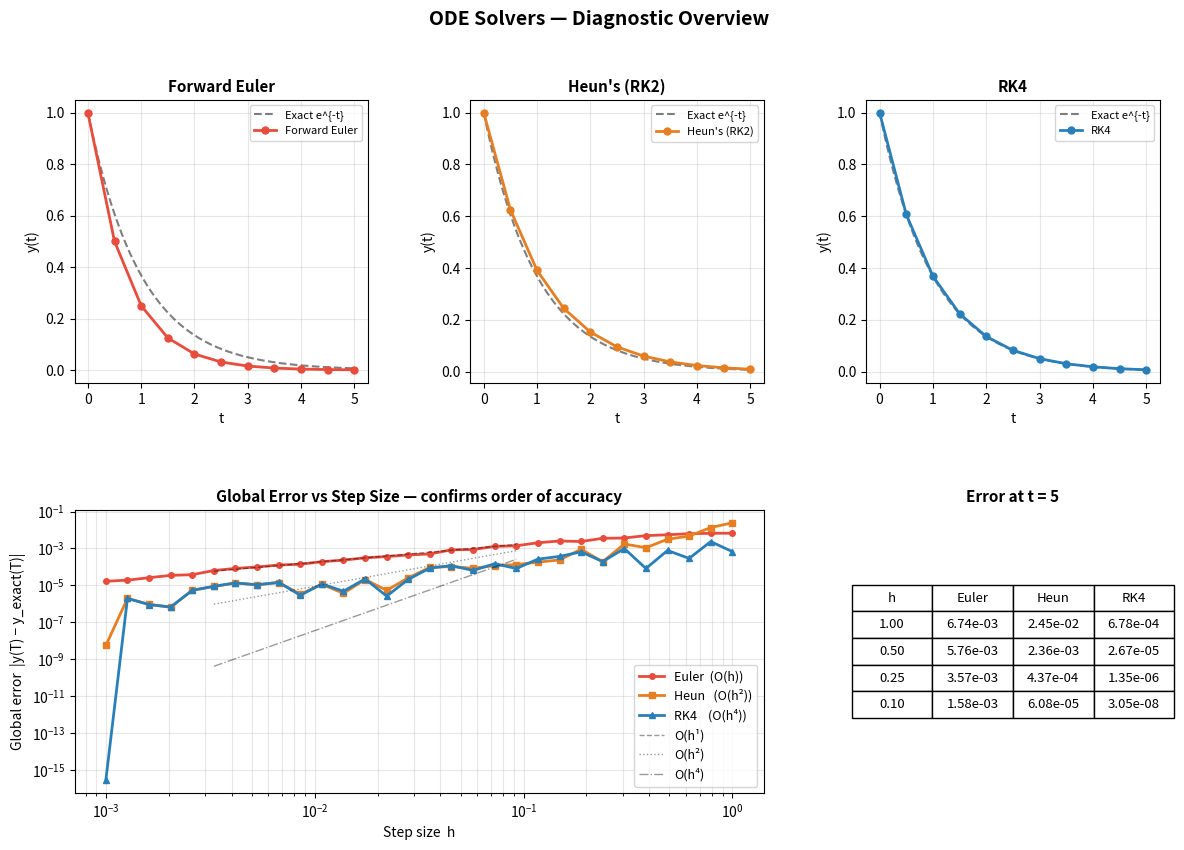
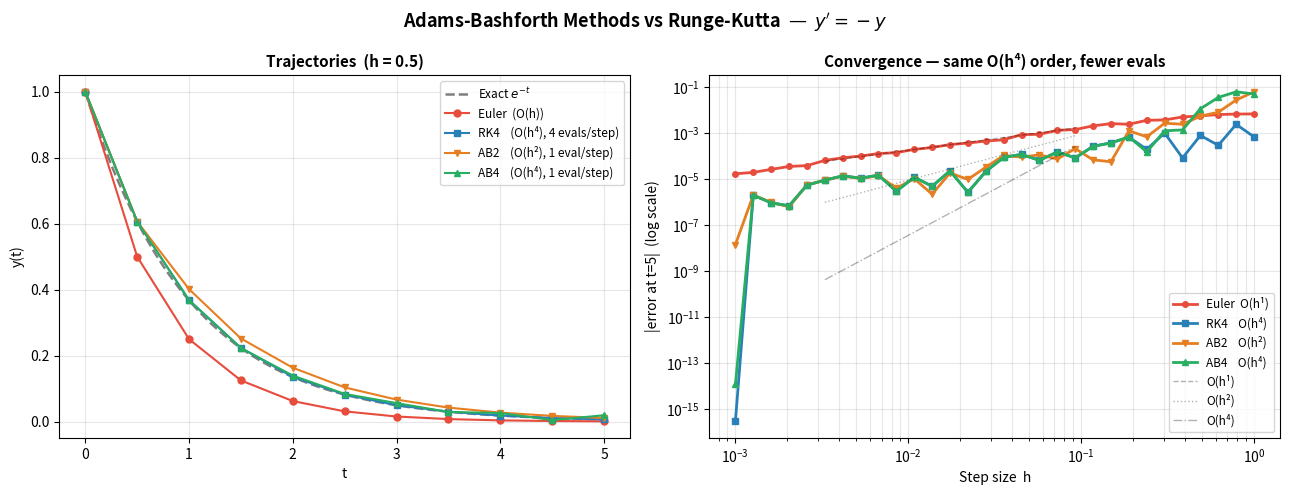
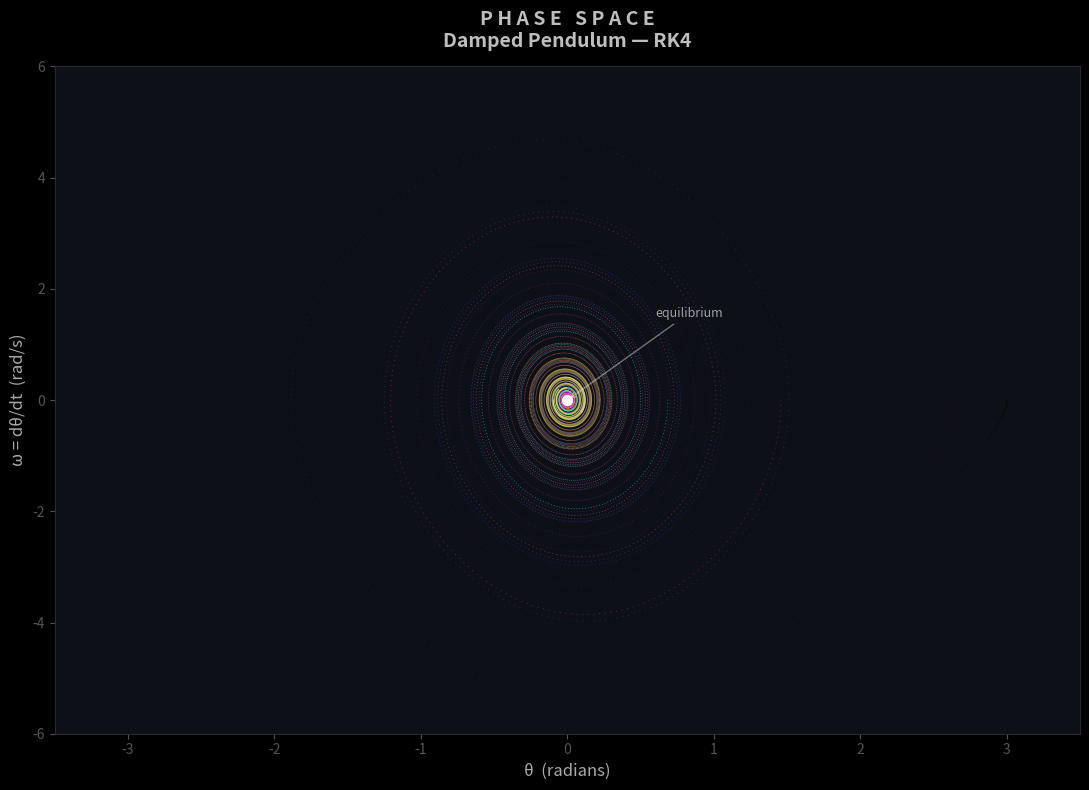

These charts were generated, in order, by the following Python code:
# -*- coding: utf-8 -*-
"""
    ODE Solvers — Step-by-Step Integration Methods
    ================================================
    Compares three classical explicit Runge-Kutta solvers on test problems
    and produces an artistic phase-space portrait of a damped pendulum.

    Methods covered:
        1. Forward Euler         (1st order)
        2. Heun's method (RK2)   (2nd order, predictor-corrector)
        3. Classic RK4           (4th order, the workhorse)

    Test problems:
        • Scalar decay   y' = −y,  y(0) = 1          exact: e^{−t}
        • Damped pendulum  θ'' = −b θ' − (g/L) sin θ  (phase-space portrait)

    Run:  python ode_solvers.py
    Deps: numpy, matplotlib
"""

import numpy as np
import matplotlib.pyplot as plt
import matplotlib.gridspec as gridspec
from collections import deque


# ─────────────────────────────────────────────────────────────────────────────
# --- 1. SOLVER IMPLEMENTATIONS ---
# ─────────────────────────────────────────────────────────────────────────────

def euler(f, t_span, y0, h):
    """Forward Euler: y_{n+1} = y_n + h · f(t_n, y_n)."""
    t0, tf = t_span
    N = round((tf - t0) / h)           # avoid np.arange float drift
    t = np.linspace(t0, tf, N + 1)
    y = np.zeros((len(t), len(y0)))
    y[0] = y0
    for n in range(len(t) - 1):
        y[n + 1] = y[n] + h * f(t[n], y[n])
    return t, y

def heun(f, t_span, y0, h):
    """Heun's method (RK2): predictor-corrector."""
    t0, tf = t_span
    N = round((tf - t0) / h)
    t = np.linspace(t0, tf, N + 1)
    y = np.zeros((len(t), len(y0)))
    y[0] = y0
    for n in range(len(t) - 1):
        k1 = f(t[n],     y[n])
        k2 = f(t[n] + h, y[n] + h * k1)
        y[n + 1] = y[n] + (h / 2) * (k1 + k2)
    return t, y

def rk4(f, t_span, y0, h):
    """Classic 4th-order Runge-Kutta."""
    t0, tf = t_span
    N = round((tf - t0) / h)
    t = np.linspace(t0, tf, N + 1)
    y = np.zeros((len(t), len(y0)))
    y[0] = y0
    for n in range(len(t) - 1):
        k1 = f(t[n],         y[n])
        k2 = f(t[n] + h/2,   y[n] + (h/2) * k1)
        k3 = f(t[n] + h/2,   y[n] + (h/2) * k2)
        k4 = f(t[n] + h,     y[n] + h * k3)
        y[n + 1] = y[n] + (h / 6) * (k1 + 2*k2 + 2*k3 + k4)
    return t, y


# ─────────────────────────────────────────────────────────────────────────────
# --- 1b. ADAMS-BASHFORTH MULTI-STEP METHODS ---
# ─────────────────────────────────────────────────────────────────────────────
# Adams-Bashforth methods are *explicit multi-step* methods: each step reuses
# f-evaluations from previous steps, costing only ONE new evaluation per step
# after the startup phase.  They are started using RK4.

def adams_bashforth2(f, t_span, y0, h):
    """
    2-step Adams-Bashforth (AB2), order 2.
        y_{n+1} = y_n + h/2 * (3 f_n - f_{n-1})
    Uses one RK4 step for startup.
    """
    t0, tf = t_span
    N = round((tf - t0) / h)
    t = np.linspace(t0, tf, N + 1)
    y = np.zeros((len(t), len(y0)))
    y[0] = y0

    # Startup: one RK4 step to get y[1]
    k1 = f(t[0], y[0]); k2 = f(t[0]+h/2, y[0]+(h/2)*k1)
    k3 = f(t[0]+h/2, y[0]+(h/2)*k2); k4 = f(t[0]+h, y[0]+h*k3)
    y[1] = y[0] + (h/6)*(k1+2*k2+2*k3+k4)

    f_prev = f(t[0], y[0])
    f_curr = f(t[1], y[1])

    for n in range(1, len(t) - 1):
        y[n + 1] = y[n] + (h / 2) * (3 * f_curr - f_prev)
        f_prev = f_curr
        f_curr = f(t[n + 1], y[n + 1])
    return t, y

def adams_bashforth4(f, t_span, y0, h):
    """
    4-step Adams-Bashforth (AB4), order 4.
        y_{n+1} = y_n + h/24 * (55 f_n - 59 f_{n-1} + 37 f_{n-2} - 9 f_{n-3})
    Uses three RK4 steps for startup.
    """
    t0, tf = t_span
    N = round((tf - t0) / h)
    t = np.linspace(t0, tf, N + 1)
    y = np.zeros((len(t), len(y0)))
    y[0] = y0

    # Startup: three RK4 steps to get y[1], y[2], y[3]
    for n in range(3):
        k1 = f(t[n], y[n])
        k2 = f(t[n]+h/2, y[n]+(h/2)*k1)
        k3 = f(t[n]+h/2, y[n]+(h/2)*k2)
        k4 = f(t[n]+h,   y[n]+h*k3)
        y[n+1] = y[n] + (h/6)*(k1+2*k2+2*k3+k4)

    # Store the last four f-values in a bounded deque
    fs = deque([f(t[i], y[i]) for i in range(4)], maxlen=4)

    for n in range(3, len(t) - 1):
        f0, f1, f2, f3 = fs[0], fs[1], fs[2], fs[3]
        y[n + 1] = y[n] + (h / 24) * (55*f3 - 59*f2 + 37*f1 - 9*f0)
        fs.append(f(t[n + 1], y[n + 1]))
    return t, y

# ─────────────────────────────────────────────────────────────────────────────
# --- 2. TEST PROBLEM: SCALAR DECAY  y' = -y ---
# ─────────────────────────────────────────────────────────────────────────────

decay_rhs  = lambda t, y: np.array([-y[0]])
decay_exact = lambda t: np.exp(-t)

T_END = 5.0
h_demo = 0.5

t_e, y_e = euler(decay_rhs, (0, T_END), [1.0], h_demo)
t_h, y_h = heun( decay_rhs, (0, T_END), [1.0], h_demo)
t_r, y_r = rk4(  decay_rhs, (0, T_END), [1.0], h_demo)

t_fine  = np.linspace(0, T_END, 500)
y_exact = decay_exact(t_fine)


# ─────────────────────────────────────────────────────────────────────────────
# --- 3. ERROR vs STEP-SIZE (h) STUDY ---
# ─────────────────────────────────────────────────────────────────────────────

h_values = np.logspace(-3, 0, 30)   # h from 0.001 → 1.0  (30 log-spaced points)

def global_error(solver, h):
    """Global error at t=T_END for y'=-y."""
    t_arr, y_arr = solver(decay_rhs, (0, T_END), [1.0], h)
    return abs(y_arr[-1, 0] - decay_exact(t_arr[-1]))

err_e  = [global_error(euler,           h) for h in h_values]
err_h  = [global_error(heun,            h) for h in h_values]
err_r  = [global_error(rk4,             h) for h in h_values]
err_ab2 = [global_error(adams_bashforth2, h) for h in h_values]
err_ab4 = [global_error(adams_bashforth4, h) for h in h_values]


# ─────────────────────────────────────────────────────────────────────────────
# --- 4. DIAGNOSTIC FIGURE ---
# ─────────────────────────────────────────────────────────────────────────────

fig = plt.figure(figsize=(14, 9))
fig.suptitle("ODE Solvers — Diagnostic Overview", fontsize=14, fontweight='bold', y=0.98)
gs  = gridspec.GridSpec(2, 3, figure=fig, hspace=0.45, wspace=0.35)

solver_data = [
    ("Forward Euler",    t_e, y_e, "#e74c3c"),
    ("Heun's (RK2)",     t_h, y_h, "#e67e22"),
    ("RK4",              t_r, y_r, "#2980b9"),
]

# Top row: each solver vs exact
for idx, (name, t_s, y_s, col) in enumerate(solver_data):
    ax = fig.add_subplot(gs[0, idx])
    ax.plot(t_fine,  y_exact,  'k--', lw=1.5, alpha=0.5, label="Exact e^{-t}")
    ax.plot(t_s,     y_s[:, 0], 'o-', color=col, lw=2, ms=5, label=name)
    ax.set_title(name, fontsize=11, fontweight='bold')
    ax.set_xlabel("t"); ax.set_ylabel("y(t)")
    ax.legend(fontsize=8); ax.grid(True, alpha=0.3)

# Bottom left (spans 2 cols): convergence plot
ax_conv = fig.add_subplot(gs[1, :2])
ax_conv.loglog(h_values, err_e, 'o-', color='#e74c3c', lw=2, ms=4, label="Euler  (O(h))")
ax_conv.loglog(h_values, err_h, 's-', color='#e67e22', lw=2, ms=4, label="Heun   (O(h²))")
ax_conv.loglog(h_values, err_r, '^-', color='#2980b9', lw=2, ms=4, label="RK4    (O(h⁴))")

# Reference slope lines — scale factor anchored at h_values[10]
h_ref = h_values[5:20]
scale = err_e[10] / h_values[10]**1
ax_conv.loglog(h_ref, scale * h_ref**1, 'k--', lw=1, alpha=0.4, label="O(h¹)")
ax_conv.loglog(h_ref, scale * h_ref**2 * 5, 'k:',  lw=1, alpha=0.4, label="O(h²)")
ax_conv.loglog(h_ref, scale * h_ref**4 * 200, 'k-.', lw=1, alpha=0.4, label="O(h⁴)")

ax_conv.set_xlabel("Step size  h");  ax_conv.set_ylabel("Global error  |y(T) − y_exact(T)|")
ax_conv.set_title("Global Error vs Step Size — confirms order of accuracy", fontsize=11, fontweight='bold')
ax_conv.legend(fontsize=9); ax_conv.grid(True, which='both', alpha=0.3)

# Bottom right: single step error table
ax_tbl = fig.add_subplot(gs[1, 2])
ax_tbl.axis('off')
h_sample = [1.0, 0.5, 0.25, 0.1]
rows = [[f"{h:.2f}",
         f"{global_error(euler, h):.2e}",
         f"{global_error(heun,  h):.2e}",
         f"{global_error(rk4,   h):.2e}"] for h in h_sample]
table = ax_tbl.table(
    cellText=rows,
    colLabels=["h", "Euler", "Heun", "RK4"],
    loc='center', cellLoc='center'
)
table.auto_set_font_size(False); table.set_fontsize(9.5)
table.scale(1.1, 1.6)
ax_tbl.set_title("Error at t = 5", fontsize=11, fontweight='bold')

plt.savefig("ode_solvers_diagnostic.png", dpi=150, bbox_inches='tight')
print("Saved: ode_solvers_diagnostic.png")
plt.show()
plt.close(fig)


# ─────────────────────────────────────────────────────────────────────────────
# --- 5. ADAMS-BASHFORTH COMPARISON FIGURE ---
# ─────────────────────────────────────────────────────────────────────────────
# Show AB2 / AB4 alongside Euler / RK4:
#  • Left:  trajectories for a moderate step size (h=0.5)
#  • Right: convergence (error vs h) — AB4 matches RK4's O(h^4) slope
#           but costs only ~1 f-eval/step after startup vs RK4's 4.

t_ab2, y_ab2 = adams_bashforth2(decay_rhs, (0, T_END), [1.0], h_demo)
t_ab4, y_ab4 = adams_bashforth4(decay_rhs, (0, T_END), [1.0], h_demo)

fig_ab, axes_ab = plt.subplots(1, 2, figsize=(13, 5))
fig_ab.suptitle("Adams-Bashforth Methods vs Runge-Kutta  —  $y' = -y$",
                fontsize=13, fontweight='bold')

# Left: trajectories
ax_l = axes_ab[0]
ax_l.plot(t_fine, y_exact, 'k--', lw=1.8, alpha=0.5, label="Exact $e^{-t}$")
ax_l.plot(t_e,   y_e[:,0],  'o-', color='#e74c3c', lw=1.5, ms=5, label="Euler  (O(h))")
ax_l.plot(t_r,   y_r[:,0],  's-', color='#2980b9', lw=1.5, ms=5, label="RK4    (O(h⁴), 4 evals/step)")
ax_l.plot(t_ab2, y_ab2[:,0],'v-', color='#e67e22', lw=1.5, ms=5, label="AB2    (O(h²), 1 eval/step)")
ax_l.plot(t_ab4, y_ab4[:,0],'^-', color='#27ae60', lw=1.5, ms=5, label="AB4    (O(h⁴), 1 eval/step)")
ax_l.set_xlabel("t"); ax_l.set_ylabel("y(t)")
ax_l.set_title(f"Trajectories  (h = {h_demo})", fontsize=11, fontweight='bold')
ax_l.legend(fontsize=8.5); ax_l.grid(True, alpha=0.3)

# Right: convergence comparison
ax_r = axes_ab[1]
ax_r.loglog(h_values, err_e,   'o-', color='#e74c3c', lw=2, ms=4, label="Euler  O(h¹)")
ax_r.loglog(h_values, err_r,   's-', color='#2980b9', lw=2, ms=4, label="RK4    O(h⁴)")
ax_r.loglog(h_values, err_ab2, 'v-', color='#e67e22', lw=2, ms=4, label="AB2    O(h²)")
ax_r.loglog(h_values, err_ab4, '^-', color='#27ae60', lw=2, ms=4, label="AB4    O(h⁴)")

# Reference slopes — same anchor as diagnostic plot
h_ref = h_values[5:20]
scale = err_e[10] / h_values[10]**1
ax_r.loglog(h_ref, scale * h_ref**1,       'k--',  lw=1, alpha=0.3, label="O(h¹)")
ax_r.loglog(h_ref, scale * h_ref**2 * 5,   'k:',   lw=1, alpha=0.3, label="O(h²)")
ax_r.loglog(h_ref, scale * h_ref**4 * 200, 'k-.',  lw=1, alpha=0.3, label="O(h⁴)")

ax_r.set_xlabel("Step size  h"); ax_r.set_ylabel("|error at t=5|  (log scale)")
ax_r.set_title("Convergence — same O(h⁴) order, fewer evals", fontsize=11, fontweight='bold')
ax_r.legend(fontsize=8.5); ax_r.grid(True, which='both', alpha=0.3)

plt.tight_layout()
plt.savefig("ode_adams_comparison.png", dpi=150, bbox_inches='tight')
print("Saved: ode_adams_comparison.png")
plt.show()
plt.close(fig_ab)


# ─────────────────────────────────────────────────────────────────────────────
# Damped pendulum:  θ'' = −b·θ' − (g/L)·sin(θ)
# Here b is the *effective* damping coefficient (already divided by mass m).
# State vector: [θ, ω]  where ω = dθ/dt

g, L, b = 9.81, 1.0, 0.3              # gravity, length, damping coeff
pendulum = lambda t, y: np.array([y[1], -b * y[1] - (g / L) * np.sin(y[0])])

with plt.style.context('dark_background'):

    fig5, ax = plt.subplots(figsize=(11, 8))
    fig5.patch.set_facecolor('#0d1117')
    ax.set_facecolor('#0d1117')

    # Several trajectories with different initial angles
    initial_angles = np.linspace(0.3, 3.0, 8)
    cmaps_p  = ['autumn', 'cool', 'winter', 'spring', 'plasma', 'magma', 'viridis', 'inferno']

    T_PEND = 20.0
    h_fine = 0.01                      # small step for smooth phase curves

    for theta0, cmap_name in zip(initial_angles, cmaps_p):
        t_arr, y_arr = rk4(pendulum, (0, T_PEND), [theta0, 0.0], h_fine)
        theta = y_arr[:, 0]
        omega  = y_arr[:, 1]

        # Colour by time: gradient fades as it spirals in
        c_norm = np.linspace(0, 1, len(theta))

        # Plot as multi-coloured scatter (thin points)
        ax.scatter(theta, omega, c=c_norm, cmap=cmap_name,
                   s=0.4, alpha=0.7, linewidths=0)

    # Equilibrium point glow
    ax.plot(0, 0, 'o', color='white', ms=7, zorder=10)
    ax.plot(0, 0, 'o', color='white', ms=25, alpha=0.10, zorder=9)

    ax.set_xlim(-3.5, 3.5); ax.set_ylim(-6, 6)
    ax.set_xlabel("θ  (radians)", color='#aaaaaa', fontsize=12)
    ax.set_ylabel("ω = dθ/dt  (rad/s)", color='#aaaaaa', fontsize=12)
    ax.tick_params(colors='#555555')
    for sp in ax.spines.values():
        sp.set_edgecolor('#2a2a2a')

    ax.set_title("P H A S E   S P A C E\nDamped Pendulum — RK4",
                 color='white', alpha=0.75, fontsize=14, fontweight='bold', pad=14)

    ax.annotate("equilibrium", xy=(0, 0), xytext=(0.6, 1.5),
                fontsize=9, color='white', alpha=0.6,
                arrowprops=dict(arrowstyle='->', color='white', lw=1.0, alpha=0.4))

    plt.tight_layout()
    plt.savefig("ode_phase_space.png", dpi=180, bbox_inches='tight',
                facecolor=fig5.get_facecolor())
    print("Saved: ode_phase_space.png")
    plt.show()
    plt.close(fig5)

print("\nAll plots complete.")
